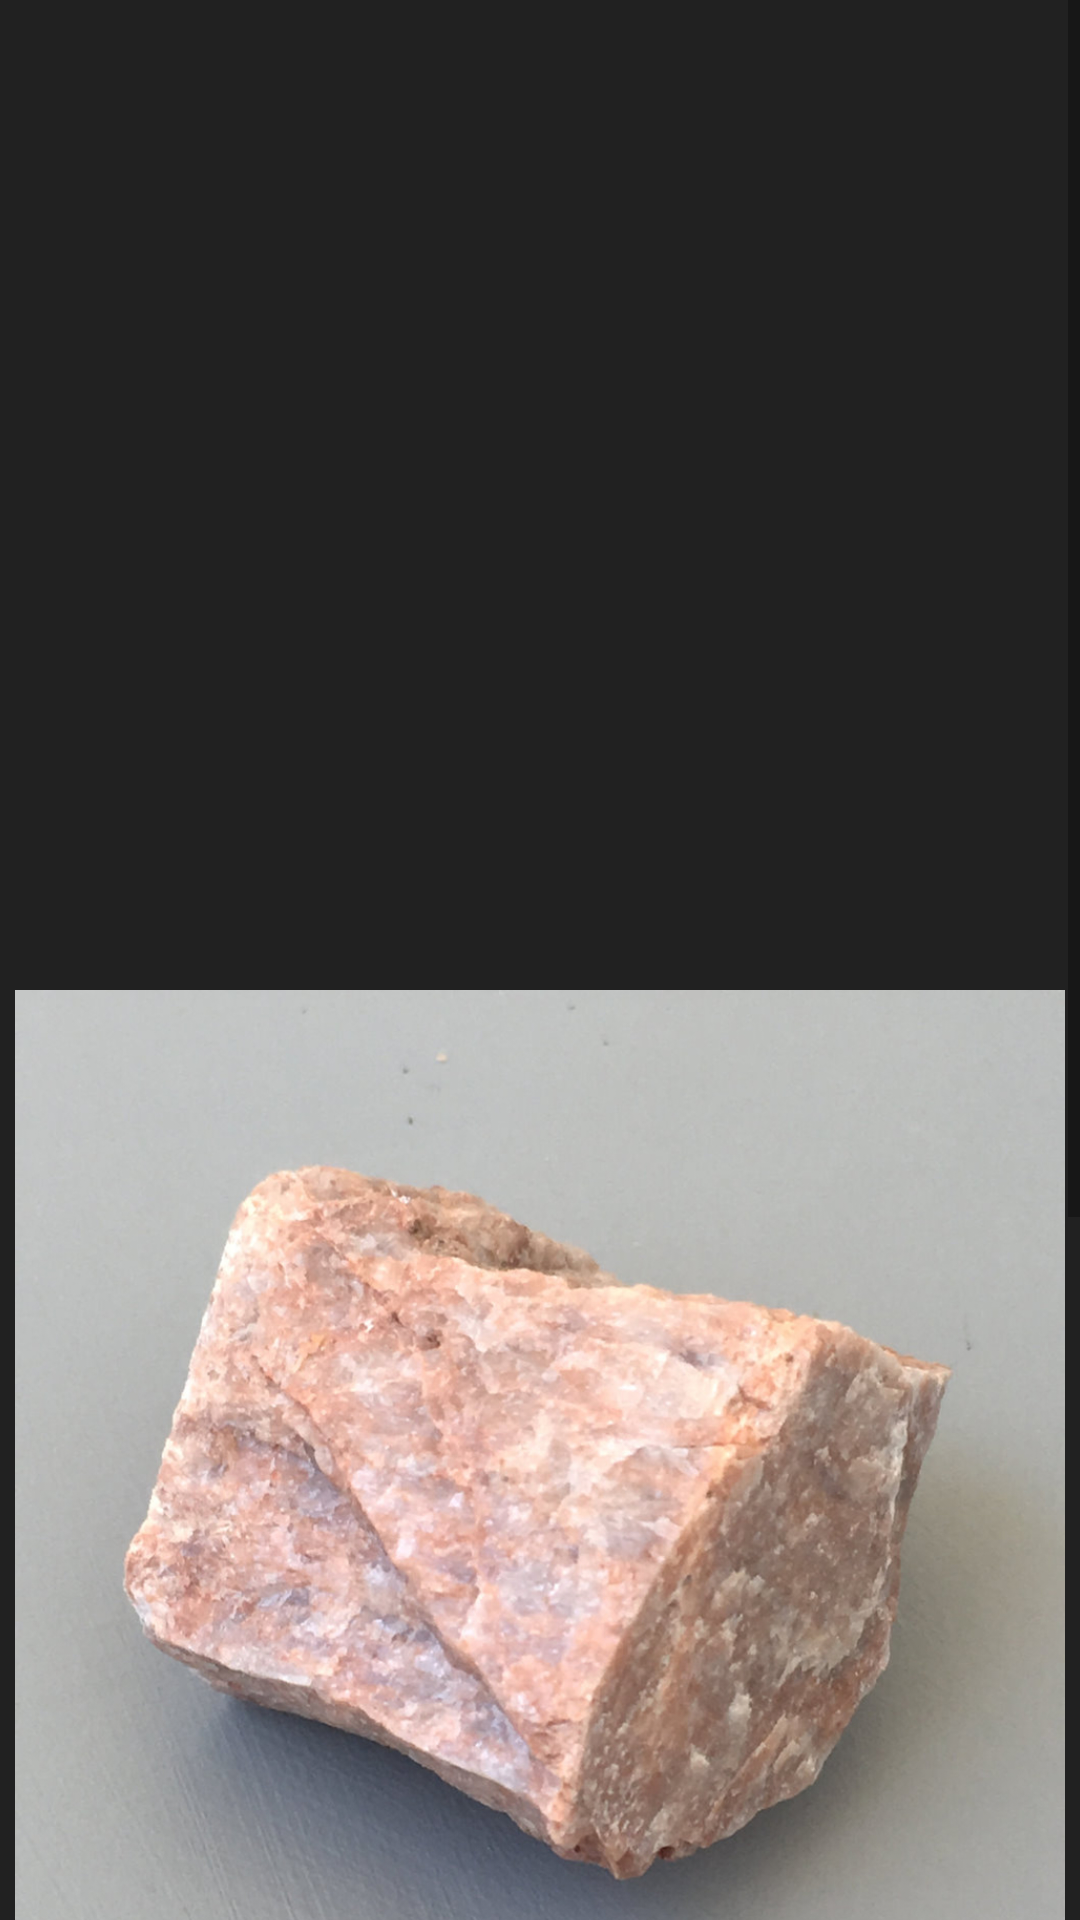

Produce the Android XML layout that renders to this screen, including the resource entries it uses.
<!-- AndroidManifest.xml: application theme AppTheme -->
<!-- res/layout/activity_a11.xml -->
<?xml version="1.0" encoding="utf-8"?>
<ScrollView
    xmlns:android="http://schemas.android.com/apk/res/android"
    xmlns:app="http://schemas.android.com/apk/res-auto"
    xmlns:tools="http://schemas.android.com/tools"
    android:layout_height="match_parent"
    android:background="#212121"
    android:layout_width="match_parent">
    <LinearLayout

        android:layout_width="match_parent"
        android:layout_height="match_parent"
        android:padding="5dp"
        tools:context=".A11"
        android:orientation="vertical">

        <ImageView
            android:layout_width="match_parent"
            android:layout_height="match_parent"
            android:layout_weight="1"

            android:src="@drawable/microcline" />


    </LinearLayout>
</ScrollView>
<!-- resources referenced by this layout -->
<resources>
  <!-- drawable microcline: jpg bitmap (drawable-v24, 618640 bytes) -->
  <style name="AppTheme" parent="Theme.AppCompat.Light.DarkActionBar">
          
          <item name="colorPrimary">@color/colorPrimary</item>
          <item name="colorPrimaryDark">@color/colorPrimaryDark</item>
          <item name="colorAccent">@color/colorAccent</item>
      </style>
  <!-- not gathered from this repository: default colours our renderer supplied (Android Studio template values) -->
  <color name="colorPrimary">#FF6200EE</color>
  <color name="colorPrimaryDark">#FF3700B3</color>
  <color name="colorAccent">#FF03DAC5</color>
</resources>
